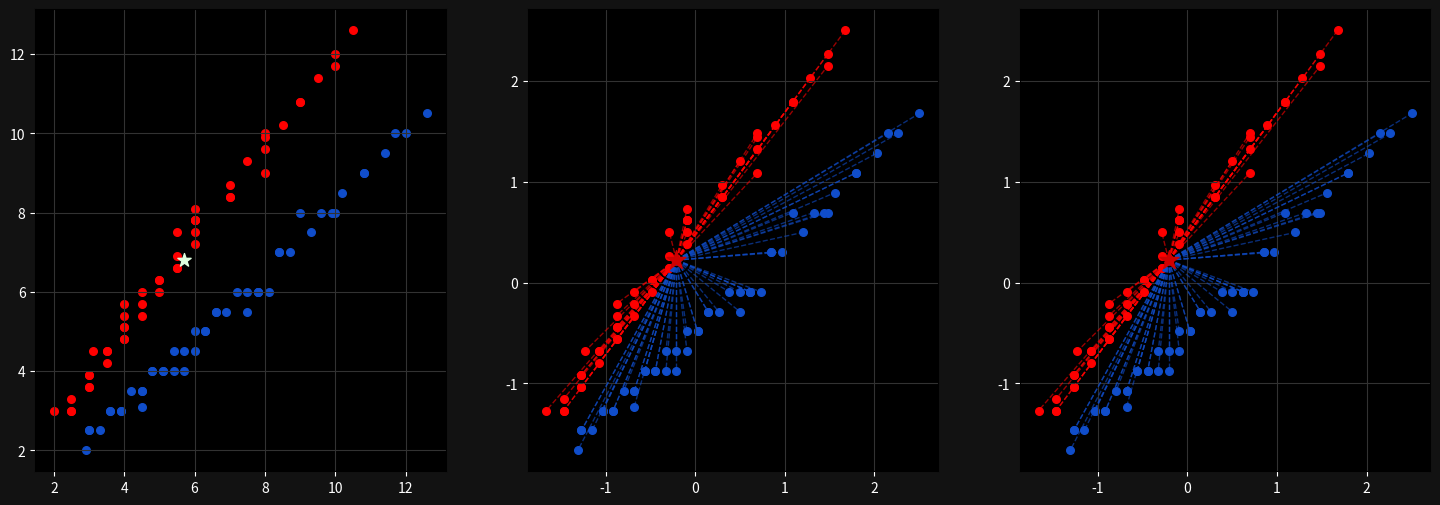

This figure's Python source:
import time
import numpy as np
import matplotlib.pyplot as plt
from collections import Counter

plot_results = False
three_dim = False

# TODO: Incorporate commandline arguments for testing, read data from .csv files

# Simple testing, 2 blues and a 1 red should be the closest 3 with near identical distances
# points = {"blue": np.array([[6.0, 7], [5, 6], [2, 4], [3, 5], [7, 7]]),
          # "red": np.array([[5.0, 3], [5, 4], [3, 3], [6, 4], [4, 2]])}
# plot_results = True
# new_point = [3.0, 4]

# Middle scale testing for more densely populated graphs
np.random.seed(42)
points = {"blue": np.array([[2.9, 2.0], [4.5, 3.1], [7.8, 6.0], [9.0, 8.0], [3.0, 2.5], [6.0, 4.5], [10.0, 8.0],
                            [5.4, 4.0], [12.0, 10.0], [3.9, 3.0], [6.3, 5.0], [7.5, 5.5], [8.4, 7.0], [4.5, 3.5],
                            [11.7, 10.0], [9.6, 8.0], [10.8, 9.0], [12.6, 10.5], [3.6, 3.0], [8.1, 6.0], [5.7, 4.0],
                            [6.6, 5.5], [7.2, 6.0], [3.0, 2.5], [4.8, 4.0], [9.3, 7.5], [5.1, 4.0], [6.9, 5.5],
                            [7.8, 6.0], [3.3, 2.5], [5.4, 4.5], [8.4, 7.0], [4.2, 3.5], [10.2, 8.5],  [6.0, 5.0],
                            [7.5, 6.0], [3.9, 3.0], [8.7, 7.0], [5.7, 4.5], [9.9, 8.0], [11.4, 9.5], [6.6, 5.5],
                            [4.8, 4.0], [3.6, 3.0], [7.8, 6.0], [6.3, 5.0], [10.8, 9.0], [5.1, 4.0], [4.5, 3.5]]),
          "red": np.array([[2.0, 3.0], [3.1, 4.5], [6.0, 7.8], [8.0, 9.0], [2.5, 3.0], [4.5, 6.0], [8.0, 10.0],
                           [4.0, 5.4], [10.0, 12.0], [3.0, 3.9], [5.0, 6.3], [5.5, 7.5], [7.0, 8.4], [3.5, 4.5],
                           [10.0, 11.7], [8.0, 9.6], [9.0, 10.8], [10.5, 12.6], [3.0, 3.6], [6.0, 8.1], [4.0, 5.7],
                           [5.5, 6.6], [6.0, 7.2], [2.5, 3.0], [4.0, 4.8], [7.5, 9.3], [4.0, 5.1], [5.5, 6.9],
                           [6.0, 7.8], [2.5, 3.3], [4.5, 5.4], [7.0, 8.4], [3.5, 4.2], [8.5, 10.2], [5.0, 6.0],
                           [6.0, 7.5], [3.0, 3.9], [7.0, 8.7], [4.5, 5.7], [8.0, 9.9], [9.5, 11.4], [5.5, 6.6],
                           [4.0, 4.8], [3.0, 3.6], [6.0, 7.8], [5.0, 6.3], [9.0, 10.8], [4.0, 5.1], [3.5, 4.5]])}
new_point = [5.7, 6.8]
plot_results = True

# Large scale testing for runtime difference, disables visualization
# np.random.seed(42)
# points = {"blue": np.random.uniform(0, 20, (100000, 2)), "red": np.random.uniform(0, 20, (100000, 2))}
# new_point = np.random.uniform(0, 20, (1, 2)).flatten()

# 3d testing
# points = {"blue": [[2.0, 4, 3], [1, 3, 5], [2, 3, 1], [3, 2, 3], [2, 1, 6]],
          # "red": [[5.0, 6, 5], [4, 5, 2], [4, 6, 1], [6, 6, 1], [5, 4, 6]]}
# plot_results = True
# three_dim = True
# new_point = [3.0, 3, 4]


def np_euclid_dist(p, q):
    return np.sqrt(np.sum((np.array(p) - np.array(q)) ** 2))


def euclid_dist(p, q):
    if len(p) != len(q):
        raise ValueError("p and q must have the same dimensions")
    sum_sq_diff = sum((pi - qi) ** 2 for pi, qi in zip(p, q))
    return sum_sq_diff ** 0.5


# Method for initializing the graph of each subplot
def init_graph(ax):
    ax.grid(True, color="#323232")
    ax.set_facecolor("black")
    ax.figure.set_facecolor("#121212")
    ax.tick_params(axis="x", colors="white")
    ax.tick_params(axis="y", colors="white")


# Method for plotting original points with no connecting lines
def plot_points(ax):
    for category in points:
        for point in points[category]:
            if three_dim:
                ax.scatter(point[0], point[1], point[2], color="#104DCA" if category == "blue" else "#FF0000", s=30)
            else:
                ax.scatter(point[0], point[1], color="#104DCA" if category == "blue" else "#FF0000", s=30)

    if three_dim:
        ax.scatter(new_point[0], new_point[1], new_point[2], color="#DFFFDF", marker="*", s=100, zorder=100)
    else:
        ax.scatter(new_point[0], new_point[1], color="#DFFFDF", marker="*", s=100, zorder=100)


# Method for plotting normalized graphs with predictions
def plot_prediction(ax):
    norm_new_point = clf._normalize_new_point(new_point)
    color = "#CF0000" if prediction == "red" else "#001D9A"
    if three_dim:
        ax.scatter(norm_new_point[0], norm_new_point[1], norm_new_point[2], color=color, marker="*", s=200, zorder=100)
    else:
        ax.scatter(norm_new_point[0], norm_new_point[1], color=color, marker="*", s=200, zorder=100)

    for category in points:
        for point in points[category]:
            color = "#104DCA" if category == "blue" else "#FF0000"
            if three_dim:
                ax.scatter(point[0], point[1], point[2], color=color, s=30)
                ax.plot([norm_new_point[0], point[0]], [norm_new_point[1], point[1]], [norm_new_point[2], point[2]],
                        color=color, linestyle="--", linewidth=1, alpha=0.6)
            else:
                ax.scatter(point[0], point[1], color=color, s=30)
                ax.plot([norm_new_point[0], point[0]], [norm_new_point[1], point[1]], color=color, linestyle="--",
                        linewidth=1, alpha=0.6)





# Modified to be further optimized, if
class KNearestNeighbors:
    def __init__(self, k=17):  # Adjust k for testing, 17 for middle, 73 for large
        self.k = k
        self.my_points = None
        self.means = None
        self.stds = None

    def _normalize_points(self):
        # vstack was a red herring, concatenate is better, though still has one loop
        all_points = np.concatenate([self.my_points[category] for category in self.my_points])

        # Mean and standard deviation calculation is the same
        self.means = np.mean(all_points, axis=0)
        self.stds = np.std(all_points, axis=0)

        # Normalize all points at once
        normalized_points = (all_points - self.means) / self.stds

        # Need categories for my data, but could be avoided by making category just another dimension of the vector,
        # as is done with the fish variables. If I could start over, would be the first thing I did this week.
        start_idx = 0
        for category in self.my_points:
            num_points = len(self.my_points[category])
            self.my_points[category] = normalized_points[start_idx:start_idx + num_points].tolist()
            start_idx += num_points

    def _bad_normalize_points(self):
        # Calculate mean and standard deviation for each axis using for loops
        all_points = [point for category in self.my_points for point in self.my_points[category]]
        num_points = len(all_points)
        dim = len(all_points[0])
        sum_dim = [0] * dim

        # Mean
        for point in all_points:
            for i in range(dim):
                sum_dim[i] += point[i]

        self.means = [sum_dim[i] / num_points for i in range(dim)]

        # Std deviation
        sum_sq_diff = [0] * dim
        for point in all_points:
            for i in range(dim):
                sum_sq_diff[i] += (point[i] - self.means[i]) ** 2

        self.stds = [np.sqrt(sum_sq_diff[i] / num_points) for i in range(dim)]

        # Normalize points
        for category in self.my_points:
            for i in range(len(self.my_points[category])):
                for j in range(dim):
                    self.my_points[category][i][j] = (self.my_points[category][i][j] - self.means[j]) / self.stds[j]

    def _denormalize_points(self):
        for category in self.my_points:
            for i in range(len(self.my_points[category])):
                for j in range(len(self.my_points[category][i])):
                    self.my_points[category][i][j] = self.my_points[category][i][j] * self.stds[j] + self.means[j]

    def _normalize_new_point(self, pt):
        return (np.array(pt) - self.means) / self.stds

    def fit(self, pts):
        self.my_points = pts
        self._normalize_points()

    def bad_fit(self, pts):
        self.my_points = pts
        self._bad_normalize_points()

    def predict(self, pt):
        unkwn_pt = self._normalize_new_point(pt)
        distances = []

        # Vectorize distance calculation
        for category, points in self.my_points.items():
            dists = np.linalg.norm(points - unkwn_pt, axis=1)
            distances.extend(zip(dists, [category] * len(dists)))

        # Adjust result for vectorized distance calculation
        distances = np.array(distances)
        indices = np.argsort(distances[:, 0])[:self.k]
        categories = distances[indices, 1]
        result = Counter(categories).most_common(1)[0][0]

        # Prediction testing
        print("Method: predict")
        print(f"Normalized new point: {unkwn_pt}")
        print(f"Distances: {distances}")
        print(f"Selected categories: {categories}")

        return result

    def bad_predict(self, pt):
        unkwn_pt = self._normalize_new_point(pt)
        distances = []

        for category in self.my_points:
            for point in self.my_points[category]:
                distance = np_euclid_dist(point, unkwn_pt)
                distances.append([distance, category])

        categories = [category[1] for category in sorted(distances)[:self.k]]
        result = Counter(categories).most_common(1)[0][0]

        # Prediction testing
        print("Method: bad_predict")
        print(f"Normalized new point: {unkwn_pt}")
        print(f"Distances (bad_predict): {distances}")
        print(f"Selected categories (bad_predict): {categories}")

        return result


clf = KNearestNeighbors()

# Normalization accuracy testing
# print("Before running")
# for category in points:
    # print(category, points[category])

# Visualize if told
# Modified to show 3 plots, actual, and both normalizations uses keyword for 3d version
subplot_key = {'projection': '3d'} if three_dim else {}
fig, axs = plt.subplots(1, 3, figsize=(18, 6), subplot_kw=subplot_key)

if plot_results:
    # Actual values
    init_graph(axs[0])
    plot_points(axs[0])

# Timed for loops (bad)
start_time = time.time()
clf.bad_fit(points)
prediction = clf.bad_predict(new_point)
print(f"{prediction} predicted with loops in: {time.time() - start_time:.6f} seconds")

if plot_results:
    init_graph(axs[1])
    plot_prediction(axs[1])

# Further norm/revert testing
# print("After loop run, before reverting")
# for category in clf.my_points:
    # print(category, clf.my_points[category])

# Revert points to original
clf._denormalize_points()

# print("After reverting")
# for category in clf.my_points:
    # print(category, clf.my_points[category])

# Timed numpy optimization
start_time = time.time()
clf.fit(points)
prediction = clf.predict(new_point)
print(f"{prediction} predicted with numpy in: {time.time() - start_time:.6f} seconds")

if plot_results:
    init_graph(axs[2])
    plot_prediction(axs[2])

    plt.show()

# Final norm/revert testing
# print("After numpy run")
# for category in clf.my_points:
    # print(category, clf.my_points[category])
